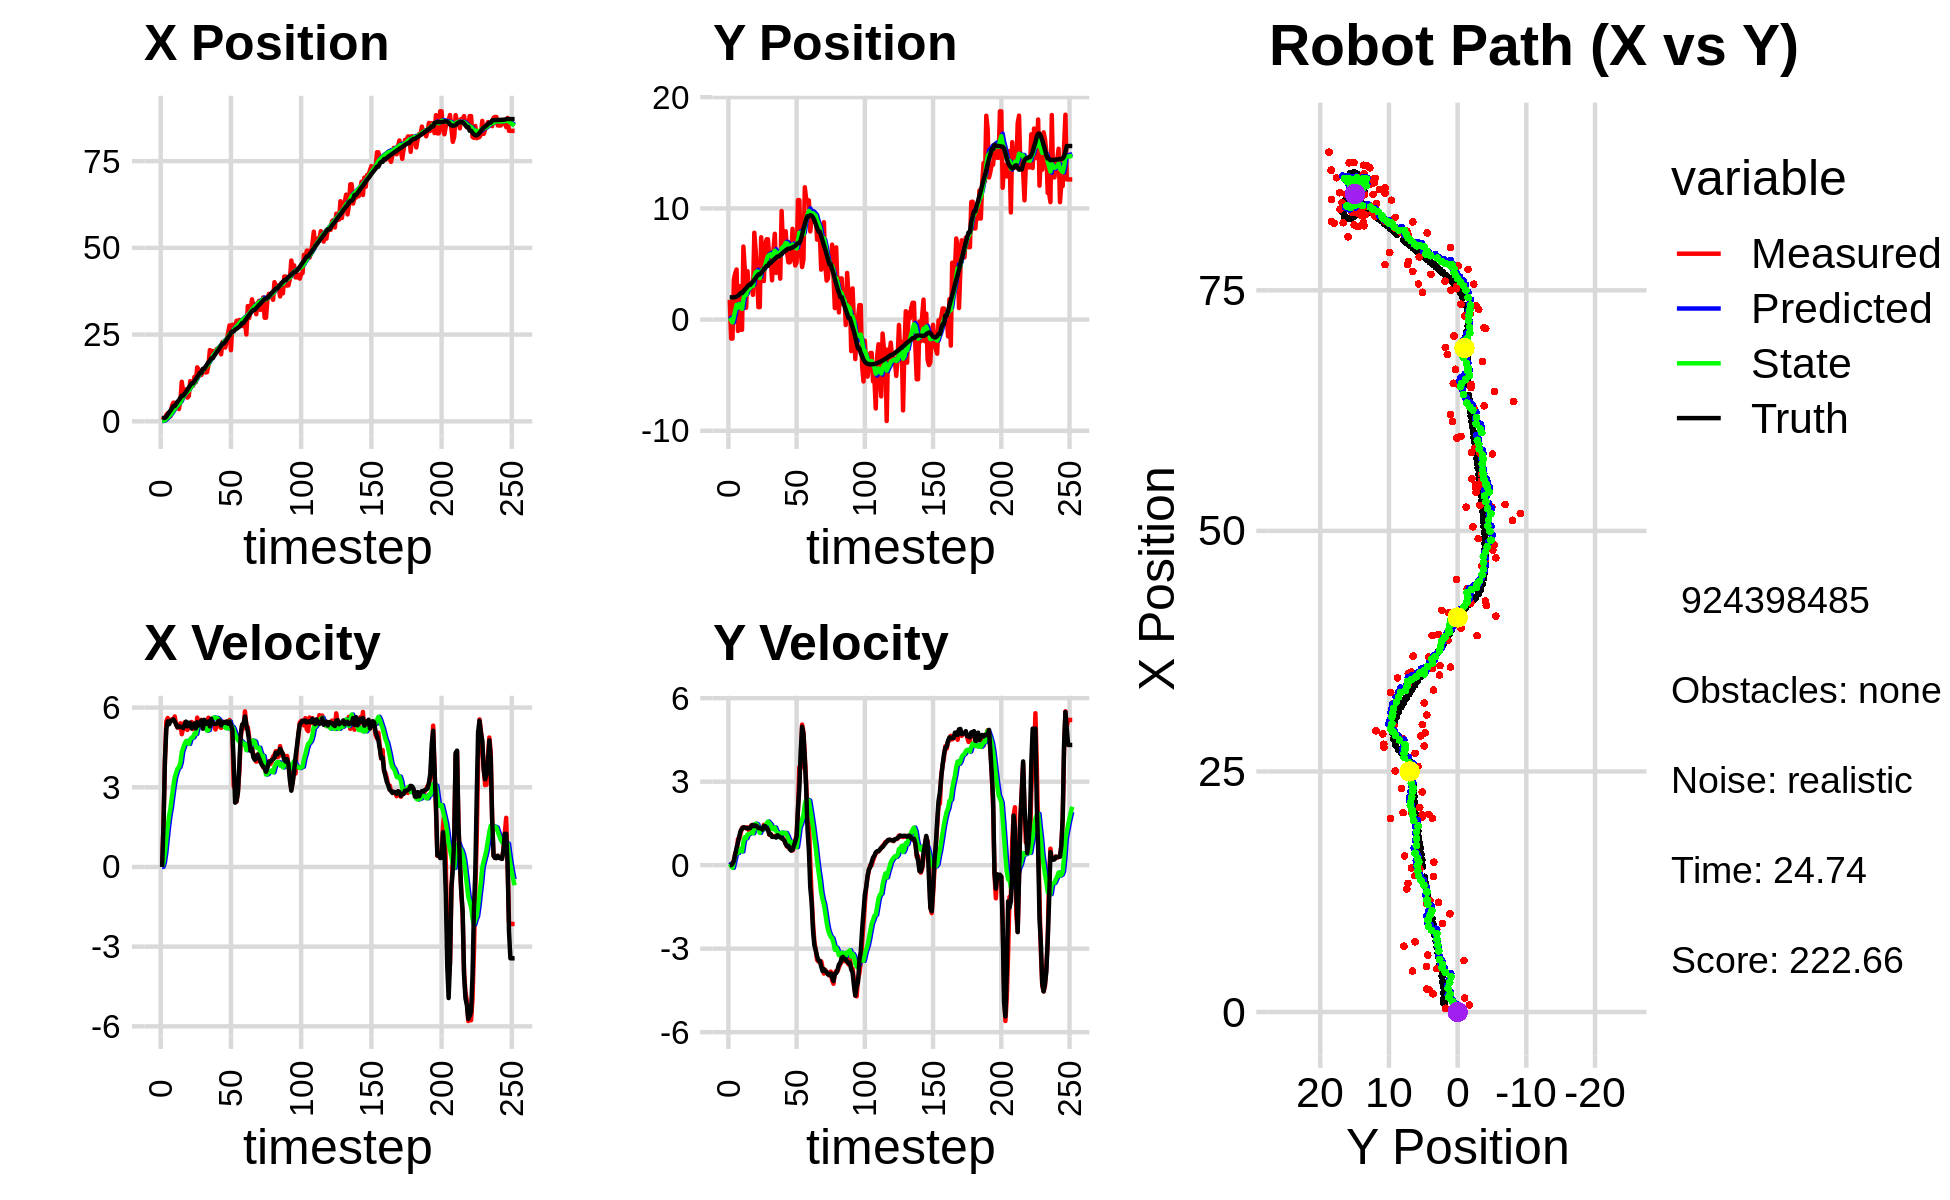

The table this chart was drawn from, first rows:
1.499826848315343408e+00, -1.914800414595097533e-01, 0.000000000000000000e+00, -0.000000000000000000e+00, 0.000000000000000000e+00, 0.000000000000000000e+00, 0.000000000000000000e+00, 0.000000000000000000e+00, 8.820877058852272246e-02, -1.607824962519793441e-02, 0.000000000000000000e+00, 0.000000000000000000e+00, 8.981893058802886687e-01, 1.996352791933632798e+00, 0.000000000000000000e+00, 0.000000000000000000e+00, 0.000000000000000000e+00, 1.237754186149686575e-04
3.908321852318093481e-01, 1.773844405296964410e+00, 0.000000000000000000e+00, 0.000000000000000000e+00, 8.820877058852272246e-02, -1.607824962519793441e-02, 0.000000000000000000e+00, 0.000000000000000000e+00, 1.052800051046658414e-01, 1.611781843858812735e-01, 4.218590930169000344e-03, 4.771659660768692857e-02, 8.981893058802886687e-01, 1.996352791933632798e+00, 0.000000000000000000e+00, 0.000000000000000000e+00, 0.000000000000000000e+00, -9.283396502723917365e-05
7.428367133047328874e-01, -1.708924343804249846e+00, 1.643000006194935914e+00, 3.974741536449712131e-05, 1.057018641976827378e-01, 1.659498440466499747e-01, 4.218590930169000344e-03, 4.771659660768692857e-02, 1.837190101603941028e-01, -4.795128437938195320e-02, 1.658774291301552961e-01, -2.991105826095467879e-02, 9.946439261218740224e-01, 1.996419378589622928e+00, 1.600000000000000089e+00, 1.000000000000000021e-03, 1.600000023841857910e+00, -2.419197517156135291e-05
7.428367133047328874e-01, -1.708924343804249846e+00, 3.989925949734646426e+00, 2.431032162047507689e-02, 2.003067530734096435e-01, -5.094239020547742386e-02, 1.658774291301552961e-01, -2.991105826095467879e-02, 3.631684131023540374e-01, -2.520010922004250475e-01, 5.308704003326383258e-01, -9.546656178013029903e-02, 9.946439261218740224e-01, 1.996419378589622928e+00, 4.000000000000000000e+00, 5.099999999999999672e-02, 4.000000000000000000e+00, -6.092850118875503540e-03
1.883863568121378673e+00, 3.585137126771160254e+00, 5.483741005578755434e+00, 1.890858486154789464e-01, 4.162554531356178478e-01, -2.615477483784380830e-01, 5.308704003326383258e-01, -9.546656178013029903e-02, 7.103537719283838925e-01, 2.490374636850345436e-01, 1.042277330530315904e+00, 1.126932691983184576e-01, 1.374370336064678400e+00, 2.000126359710717061e+00, 5.198000000000000398e+00, 1.459999999999999909e-01, 5.199999809265136719e+00, -3.446752205491065979e-02
2.335431217778786817e+00, 4.164553698190794684e+00, 5.607431759928772408e+00, 4.313767181811037354e-01, 8.145815049814154607e-01, 2.603067906048663893e-01, 1.042277330530315904e+00, 1.126932691983184576e-01, 1.122750023759138793e+00, 7.943915316144597449e-01, 1.526462035660166805e+00, 3.291222369091988398e-01, 1.987987279907955207e+00, 2.024049815394518337e+00, 5.483999999999999986e+00, 3.830000000000000071e-01, 5.497000217437744141e+00, -7.677824050188064575e-02
2.406515627709458371e+00, 4.504297575241691831e+00, 5.444911851673545300e+00, 4.188741487939509067e-01, 1.275396227325155563e+00, 8.273037553053795845e-01, 1.526462035660166805e+00, 3.291222369091988398e-01, 1.544648104551663348e+00, 1.327493931897047119e+00, 1.934494887180257638e+00, 5.118757760508790833e-01, 2.613940953630752073e+00, 2.074257930707650299e+00, 5.376000000000000334e+00, 6.260000000000000009e-01, 5.412000179290771484e+00, -7.677824050188064575e-02
1.470657586931556127e+00, -1.024444805874386910e+00, 5.490724242793858956e+00, 9.364022650034407036e-01, 1.738097593269689156e+00, 1.378681509502134972e+00, 1.934494887180257638e+00, 5.118757760508790833e-01, 1.901873207981213953e+00, 1.072563332421121896e+00, 2.236746909759647295e+00, 4.390357577155404867e-01, 3.133464574806692493e+00, 2.140186084435354630e+00, 5.504999999999999893e+00, 8.080000000000000515e-01, 5.564000129699707031e+00, -1.689174473285675049e-01
4.506263494423508931e+00, 3.014980567509218723e+00, 5.558741959742559580e+00, 9.480021817711999921e-01, 2.125547898957178550e+00, 1.116466908192675911e+00, 2.236746909759647295e+00, 4.390357577155404867e-01, 2.472367704118205722e+00, 1.400433708104719344e+00, 2.652939937122792635e+00, 5.764050294877463010e-01, 3.766170263268479701e+00, 2.249622358005532341e+00, 5.511000000000000121e+00, 1.042999999999999927e+00, 5.609000205993652344e+00, -1.689174473285675049e-01
5.351269959811872923e+00, -9.147213272876512091e-01, 5.565167276600050172e+00, 1.151261560502442327e+00, 2.737661697830485075e+00, 1.458074211053493885e+00, 2.652939937122792635e+00, 5.764050294877463010e-01, 3.085724188113704081e+00, 1.160470705157867766e+00, 3.044542142910755533e+00, 5.179690102312715094e-01, 4.403796910903284179e+00, 2.383293790761624731e+00, 5.556000000000000050e+00, 1.241000000000000103e+00, 5.692999839782714844e+00, -2.039917260408401489e-01
5.351269959811872923e+00, -9.147213272876512091e-01, 5.666979486788485509e+00, 1.347577928825413940e+00, 3.390178402404779412e+00, 1.212267606180994939e+00, 3.044542142910755533e+00, 5.179690102312715094e-01, 3.678354217573344798e+00, 9.598022301308184456e-01, 3.374328843610938655e+00, 4.940785935017125707e-01, 4.403796910903284179e+00, 2.383293790761624731e+00, 5.474999999999999645e+00, 1.304000000000000048e+00, 5.629000186920166016e+00, -2.334587872028350830e-01
4.256829738025896148e+00, 6.567117703687451069e+00, 5.346979811850813391e+00, 1.355013143529578024e+00, 4.015787101934439107e+00, 1.009210089480989669e+00, 3.374328843610938655e+00, 4.940785935017125707e-01, 4.141868791502659519e+00, 1.812884645467458311e+00, 3.553292156449197492e+00, 8.324366383499963717e-01, 5.034473180562885730e+00, 2.534101022580059759e+00, 5.365999999999999659e+00, 1.358999999999999986e+00, 5.535999774932861328e+00, -2.481916397809982300e-01
4.729244768479867744e+00, 4.548577082931018367e+00, 5.243196598774557238e+00, 1.353186614428033563e+00, 4.497198007147579446e+00, 1.896128309302457904e+00, 3.553292156449197492e+00, 8.324366383499963717e-01, 4.607547619797956351e+00, 2.284898196845198459e+00, 3.706593897097228751e+00, 1.003440190161965839e+00, 5.648906468994429275e+00, 2.690180791233351076e+00, 5.259000000000000341e+00, 1.352999999999999980e+00, 5.429999828338623047e+00, -2.525728046894073486e-01
3.562641620226844275e+00, 1.060051752625351451e+00, 5.251169071460815019e+00, 1.317808694266069391e+00, 4.978207009507679359e+00, 2.385242215861394843e+00, 3.706593897097228751e+00, 1.003440190161965839e+00, 4.955694883120658645e+00, 2.217892607613117573e+00, 3.755638524782106025e+00, 9.698594897679473359e-01, 6.152862310337379625e+00, 2.819552852354735073e+00, 5.304999999999999716e+00, 1.340000000000000080e+00, 5.471000194549560547e+00, -2.458775639533996582e-01
5.913963198531063448e+00, 4.356867088012968736e+00, 5.408296948385131309e+00, 1.357240767296776340e+00, 5.331258735598868981e+00, 2.314878556589912151e+00, 3.755638524782106025e+00, 9.698594897679473359e-01, 5.466598265098550513e+00, 2.613534739528555306e+00, 3.923151040873479545e+00, 1.099875932888018770e+00, 6.761028051422749208e+00, 2.972114099132614928e+00, 5.275999999999999801e+00, 1.318999999999999950e+00, 5.439000129699707031e+00, -2.458775639533996582e-01
1.140349316564669735e+01, 2.771157218648752973e+00, 4.998834211138134975e+00, 1.255137651470205062e+00, 5.858913369185898112e+00, 2.723522332817357228e+00, 3.923151040873479545e+00, 1.099875932888018770e+00, 6.342166016238646620e+00, 2.737304564137447827e+00, 4.317935828737044623e+00, 1.116007072061023564e+00, 7.366422414542940444e+00, 3.124279094682271829e+00, 5.267999999999999794e+00, 1.336000000000000076e+00, 5.434000015258789062e+00, -2.460005879402160645e-01
8.543831586759699448e+00, 3.046298845508109032e+00, 5.210004123987034497e+00, 1.325606370209960749e+00, 6.773959599112351349e+00, 2.848905271343550094e+00, 4.317935828737044623e+00, 1.116007072061023564e+00, 6.958668973791871437e+00, 2.885787810805537479e+00, 4.488294762480199651e+00, 1.143961732017178212e+00, 7.366422414542940444e+00, 3.124279094682271829e+00, 5.230000000000000426e+00, 1.336000000000000076e+00, 5.397999763488769531e+00, -2.491482198238372803e-01
8.543831586759699448e+00, 3.046298845508109032e+00, 5.445445779288994537e+00, 1.441460406831016838e+00, 7.407498450039891047e+00, 3.000183984007255500e+00, 4.488294762480199651e+00, 1.143961732017178212e+00, 7.547308742579099672e+00, 3.020359536099819220e+00, 4.628528493394138188e+00, 1.172710765161087965e+00, 7.968072652660257660e+00, 3.278059198053622669e+00, 5.352999999999999758e+00, 1.423000000000000043e+00, 5.539000034332275391e+00, -2.587741315364837646e-01
9.212093651185407239e+00, 2.221605492917895219e+00, 5.219089293666460350e+00, 1.386040394326371050e+00, 8.010161591918514290e+00, 3.137630612615927905e+00, 4.628528493394138188e+00, 1.172710765161087965e+00, 8.134988223651062000e+00, 3.021670592828497259e+00, 4.742672011529777798e+00, 1.149110788172009956e+00, 8.478133916580329554e+00, 3.412832332829462967e+00, 5.472000000000000419e+00, 1.449000000000000066e+00, 5.660999774932861328e+00, -2.595794796943664551e-01
6.839051723413342998e+00, 7.812119556626565320e+00, 5.158425822640636760e+00, 1.365114891106321116e+00, 8.609255424804040047e+00, 3.136581671645698233e+00, 4.742672011529777798e+00, 1.149110788172009956e+00, 8.495709799943231388e+00, 3.789121404574617102e+00, 4.677968767639657521e+00, 1.386142714302895040e+00, 9.105062245831771151e+00, 3.579052044323152604e+00, 5.296999999999999709e+00, 1.401999999999999913e+00, 5.480000019073486328e+00, -2.587073445320129395e-01
7.295343875921892263e+00, 6.193827939856338283e+00, 5.298415497456634426e+00, 1.387200348563766950e+00, 8.963506676707197585e+00, 3.927735676004906473e+00, 4.677968767639657521e+00, 1.386142714302895040e+00, 8.868895610690445963e+00, 4.239186755463940415e+00, 4.635300902740166151e+00, 1.491757756343272234e+00, 9.716104268820050294e+00, 3.740540815123452045e+00, 5.431000000000000050e+00, 1.425000000000000044e+00, 5.614999771118164062e+00, -2.560666203498840332e-01
1.158132612696365626e+01, 4.026401696623873150e+00, 5.244334170110389159e+00, 1.348771181142619957e+00, 9.332425700964462223e+00, 4.388362531098267461e+00, 4.635300902740166151e+00, 1.491757756343272234e+00, 9.539122833832932358e+00, 4.331981123168344716e+00, 4.808630835896198441e+00, 1.462136415401236844e+00, 1.034009528150858870e+01, 3.903441740123220427e+00, 5.421999999999999709e+00, 1.397000000000000020e+00, 5.598999977111816406e+00, -2.517307698726654053e-01
1.021038478549770723e+01, 1.119218183291126101e+00, 5.458882412438541110e+00, 1.389708835262603914e+00, 1.001998591742255229e+01, 4.478194764708468334e+00, 4.808630835896198441e+00, 1.462136415401236844e+00, 1.007019155256768528e+01, 4.013246583088520225e+00, 4.871202363385688905e+00, 1.299274986462481962e+00, 1.095087408961875930e+01, 4.060332370862846041e+00, 5.214000000000000412e+00, 1.334999999999999964e+00, 5.381999969482421875e+00, -2.492822706699371338e-01
1.021038478549770723e+01, 1.119218183291126101e+00, 5.190444602180787292e+00, 1.321370598889583636e+00, 1.055731178890625444e+01, 4.143174081734768421e+00, 4.871202363385688905e+00, 1.299274986462481962e+00, 1.054796801062578382e+01, 3.728653485728442796e+00, 4.877522861339258498e+00, 1.160455104311938435e+00, 1.095087408961875930e+01, 4.060332370862846041e+00, 5.280999999999999694e+00, 1.330000000000000071e+00, 5.446000099182128906e+00, -2.492822706699371338e-01
1.279323470539984342e+01, 7.400300098558652451e+00, 5.399798301639903819e+00, 1.333424183284582565e+00, 1.103572029675970967e+01, 3.844698996159636728e+00, 4.877522861339258498e+00, 1.160455104311938435e+00, 1.119986953515854111e+01, 4.341335016722364770e+00, 5.016551144323474709e+00, 1.341438398190489600e+00, 1.155452895113373657e+01, 4.213090015731161486e+00, 5.397999999999999687e+00, 1.318000000000000060e+00, 5.557000160217285156e+00, -2.420962452888488770e-01
1.130118906478684515e+01, 4.546836941216008121e+00, 5.146284830746818528e+00, 1.262992944100712167e+00, 1.170152464959088867e+01, 4.475478856541413641e+00, 5.016551144323474709e+00, 1.341438398190489600e+00, 1.167769490402543298e+01, 4.481642397049242277e+00, 5.004760126376329055e+00, 1.337758099018205415e+00, 1.217250037130967222e+01, 4.364866568200802099e+00, 5.216999999999999638e+00, 1.276999999999999913e+00, 5.369999885559082031e+00, -2.406619340181350708e-01
1.557531547521698734e+01, 3.467443300386475968e+00, 5.622232532315288189e+00, 1.449185997257710801e+00, 1.217817091666306517e+01, 4.615418206951062530e+00, 5.004760126376329055e+00, 1.337758099018205415e+00, 1.247412449739164231e+01, 4.462839173179010466e+00, 5.242083288678190733e+00, 1.294258084669789977e+00, 1.277575469015862986e+01, 4.514294935912700701e+00, 5.456000000000000405e+00, 1.405999999999999917e+00, 5.635000228881835938e+00, -2.522686421871185303e-01
1.495892381650551961e+01, 6.740910841445800550e+00, 5.377539941008267377e+00, 1.420530159420118066e+00, 1.299833282625946218e+01, 4.592264981645989508e+00, 5.242083288678190733e+00, 1.294258084669789977e+00, 1.315710518683811259e+01, 4.893390775341503129e+00, 5.361390962924170722e+00, 1.405564012813831365e+00, 1.339766860015026673e+01, 4.676573349373698285e+00, 5.323000000000000398e+00, 1.407999999999999918e+00, 5.506000041961669922e+00, -2.582605481147766113e-01
1.336676216108993920e+01, 7.220532252233841319e+00, 5.363983626562857765e+00, 1.319946024781210703e+00, 1.369324428313052877e+01, 5.033947176622886488e+00, 5.361390962924170722e+00, 1.405564012813831365e+00, 1.366817406999576079e+01, 5.330448655706309324e+00, 5.343533664991882759e+00, 1.499722083212195578e+00, 1.401185202604559343e+01, 4.836777760023649897e+00, 5.384000000000000341e+00, 1.324000000000000066e+00, 5.544000148773193359e+00, -2.412818074226379395e-01
1.336676216108993920e+01, 7.220532252233841319e+00, 5.538769307709726419e+00, 1.362956533589627650e+00, 1.420252743649494853e+01, 5.480420864027529149e+00, 5.343533664991882759e+00, 1.499722083212195578e+00, 1.414862188164945245e+01, 5.713194079888610943e+00, 5.312885419073238857e+00, 1.568528125700920706e+00, 1.401185202604559343e+01, 4.836777760023649897e+00, 5.517000000000000348e+00, 1.286999999999999922e+00, 5.665999889373779297e+00, -2.412818074226379395e-01
1.488877749412405649e+01, 5.513185991601554647e+00, 5.231046028278586668e+00, 1.092928168846152737e+00, 1.467991042355677678e+01, 5.870046892458702814e+00, 5.312885419073238857e+00, 1.568528125700920706e+00, 1.469158273315418661e+01, 5.798926653955748023e+00, 5.317905041650375253e+00, 1.509461478599332773e+00, 1.514436888660482516e+01, 5.098112894739661449e+00, 5.206000000000000405e+00, 1.106999999999999984e+00, 5.322999954223632812e+00, -2.059682160615921021e-01
1.488877749412405649e+01, 5.513185991601554647e+00, 5.382770065093040124e+00, 1.124628037826302940e+00, 1.522337323731922432e+01, 5.949872801815681456e+00, 5.317905041650375253e+00, 1.509461478599332773e+00, 1.520106530153134905e+01, 5.871997206022029125e+00, 5.304574593808472294e+00, 1.454780429796387331e+00, 1.514436888660482516e+01, 5.098112894739661449e+00, 5.541000000000000369e+00, 1.114000000000000101e+00, 5.651999950408935547e+00, -2.059682160615921021e-01
1.408847010115171194e+01, 3.530697061125580571e+00, 5.401784387653037811e+00, 1.029430535021511606e+00, 1.573152276091219548e+01, 6.017475249001668303e+00, 5.304574593808472294e+00, 1.454780429796387331e+00, 1.560992069223699730e+01, 5.655998771957560400e+00, 5.221442790581634519e+00, 1.301037728406386984e+00, 1.577528548186403867e+01, 5.224299503138232659e+00, 5.384999999999999787e+00, 1.016000000000000014e+00, 5.480000019073486328e+00, -1.883142590522766113e-01
1.416725993096151903e+01, 6.222537888736428435e+00, 5.452183404676526735e+00, 1.026644317978873122e+00, 1.613206497129516137e+01, 5.786102544798199077e+00, 5.221442790581634519e+00, 1.301037728406386984e+00, 1.599288294666403232e+01, 5.833337356549004760e+00, 5.131178007510766470e+00, 1.296864283221684122e+00, 1.639393591884033086e+01, 5.341154886582942574e+00, 5.395999999999999908e+00, 1.014999999999999902e+00, 5.491000175476074219e+00, -1.861203461885452271e-01
1.623034489111376644e+01, 7.717198206131349991e+00, 5.618996499841429682e+00, 1.054024393457885234e+00, 1.650600074741510781e+01, 5.963023784871173127e+00, 5.131178007510766470e+00, 1.296864283221684122e+00, 1.651127590562994385e+01, 6.192804889099902788e+00, 5.154888394797927376e+00, 1.356856701093750672e+00, 1.701701140374587951e+01, 5.458252502491549585e+00, 5.479000000000000092e+00, 1.022999999999999909e+00, 5.573999881744384766e+00, -1.854274719953536987e-01
2.053727746006416410e+01, 4.198720290050567350e+00, 5.506714263348729155e+00, 1.028836562192238402e+00, 1.702676474510973748e+01, 6.328490559209277500e+00, 5.154888394797927376e+00, 1.356856701093750672e+00, 1.731705565756046283e+01, 6.020592313804424833e+00, 5.377182078122201503e+00, 1.228422932187339001e+00, 1.753427672358265710e+01, 5.554879499871358206e+00, 5.291000000000000369e+00, 9.909999999999999920e-01, 5.382999897003173828e+00, -1.847036331892013550e-01
2.023325276341581613e+01, 5.188176466777006723e+00, 5.492727291496288800e+00, 1.059613780966383478e+00, 1.785477386537268174e+01, 6.143434607023158911e+00, 5.377182078122201503e+00, 1.228422932187339001e+00, 1.804476680116373899e+01, 6.004327426358174513e+00, 5.517981970655418067e+00, 1.168881548018040784e+00, 1.815862441044778564e+01, 5.673707081280608300e+00, 5.576999999999999957e+00, 1.076000000000000068e+00, 5.679999828338623047e+00, -1.905711144208908081e-01
2.023325276341581613e+01, 5.188176466777006723e+00, 5.393555938596002797e+00, 1.040482422966340303e+00, 1.859656499822927955e+01, 6.121215581159978214e+00, 5.517981970655418067e+00, 1.168881548018040784e+00, 1.871619928603031724e+01, 5.987037824538917974e+00, 5.598581133723853576e+00, 1.113981605179311218e+00, 1.815862441044778564e+01, 5.673707081280608300e+00, 5.408999999999999808e+00, 1.036999999999999922e+00, 5.507999897003173828e+00, -1.905711144208908081e-01
2.013495325991731733e+01, 3.679395986818285724e+00, 5.401178389289507109e+00, 1.016506739990235886e+00, 1.927605739940270269e+01, 6.098435985056848807e+00, 5.598581133723853576e+00, 1.113981605179311218e+00, 1.933164560708691226e+01, 5.761490391287536816e+00, 5.630326021921907120e+00, 9.926589279503506003e-01, 1.878679060931767353e+01, 5.794095350280724865e+00, 5.391000000000000014e+00, 9.979999999999999982e-01, 5.481999874114990234e+00, -1.860249787569046021e-01
2.011765998590401949e+01, 9.765334678376991207e+00, 5.176198117727839332e+00, 9.574280147628075888e-01, 1.989467820927910324e+01, 5.860756284082571987e+00, 5.630326021921907120e+00, 9.926589279503506003e-01, 1.988717313677473797e+01, 6.395680740686290555e+00, 5.606389007162878357e+00, 1.171297807077638309e+00, 1.940633368479845444e+01, 5.909225774808386511e+00, 5.381000000000000227e+00, 9.929999999999999938e-01, 5.472000122070312500e+00, -1.829002648591995239e-01
2.088276374343771735e+01, 6.704292071785123319e+00, 5.379172864040199009e+00, 9.703897023986001180e-01, 2.044781203749102616e+01, 6.512810521394054142e+00, 5.606389007162878357e+00, 1.171297807077638309e+00, 2.046903390674867040e+01, 6.529795990812992557e+00, 5.612300810777454352e+00, 1.162279505911616440e+00, 2.002427840186722108e+01, 6.023192001074045621e+00, 5.392999999999999794e+00, 9.310000000000000497e-01, 5.473000049591064453e+00, -1.784780025482177734e-01
2.064923942065043860e+01, 6.671160710457353815e+00, 5.376788855482619311e+00, 8.903030520827912575e-01, 2.103026398782641593e+01, 6.646023941404154201e+00, 5.612300810777454352e+00, 1.162279505911616440e+00, 2.098801219986480504e+01, 6.636851114936289875e+00, 5.572412943193219448e+00, 1.139173226166346753e+00, 2.054193091360473744e+01, 6.113936020747523514e+00, 5.490999999999999659e+00, 8.900000000000000133e-01, 5.563000202178955078e+00, -1.640937924385070801e-01
2.071770653113668104e+01, 7.941893292235888246e+00, 5.282847384571321747e+00, 7.583477904113358203e-01, 2.154525349418412716e+01, 6.750768437552924439e+00, 5.572412943193219448e+00, 1.139173226166346753e+00, 2.146557143418056413e+01, 6.896770051803303936e+00, 5.503507546416284590e+00, 1.160635456246911223e+00, 2.117358183800467941e+01, 6.212816310721319013e+00, 5.511000000000000121e+00, 7.670000000000000151e-01, 5.564000129699707031e+00, -1.425750702619552612e-01
1.930868768691314230e+01, 5.982162160815285290e+00, 5.235784325408008755e+00, 6.662170886712495133e-01, 2.201592218882219143e+01, 7.012833597427994725e+00, 5.503507546416284590e+00, 1.160635456246911223e+00, 2.179225153148724203e+01, 6.848246181732439375e+00, 5.332369516365449869e+00, 1.068519308368425014e+00, 2.179602408387856016e+01, 6.296213700167128557e+00, 5.328999999999999737e+00, 6.860000000000000542e-01, 5.373000144958496094e+00, -1.265629082918167114e-01
2.287062388600076446e+01, 5.148763610676516222e+00, 5.282427642726760020e+00, 6.395312774622038399e-01, 2.232548848312378809e+01, 6.955098112569281454e+00, 5.332369516365449869e+00, 1.068519308368425014e+00, 2.236487286414121201e+01, 6.686958217062785259e+00, 5.358535216151113723e+00, 9.461312877889650474e-01, 2.241511893279860601e+01, 6.375786854278178595e+00, 5.424000000000000377e+00, 6.969999999999999529e-01, 5.468999862670898438e+00, -1.204813197255134583e-01
2.287062388600076446e+01, 5.148763610676516222e+00, 5.467079181554748146e+00, 6.618866115053726462e-01, 2.290072638575632169e+01, 6.781571345841681975e+00, 5.358535216151113723e+00, 9.461312877889650474e-01, 2.290431137918640658e+01, 6.543997198245087077e+00, 5.365540014543000780e+00, 8.447418294827280238e-01, 2.241511893279860601e+01, 6.375786854278178595e+00, 5.453000000000000291e+00, 5.739999999999999547e-01, 5.482999801635742188e+00, -1.204813197255134583e-01
2.126336956015407154e+01, 5.519537878758452365e+00, 5.268736994559353626e+00, 5.366810249738145355e-01, 2.344086538064070524e+01, 6.628471381193359768e+00, 5.365540014543000780e+00, 8.447418294827280238e-01, 2.326741561079331788e+01, 6.461781373262197370e+00, 5.237357288228787766e+00, 7.656163089956196099e-01, 2.293626570700278222e+01, 6.434573722759054704e+00, 5.421999999999999709e+00, 5.240000000000000213e-01, 5.447000026702880859e+00, -1.015112996101379395e-01
2.324567893128243057e+01, 8.163186026285542241e+00, 5.406413172049282068e+00, 5.266140462356032614e-01, 2.379115133961619577e+01, 6.538343004161759175e+00, 5.237357288228787766e+00, 7.656163089956196099e-01, 2.375822640720560486e+01, 6.750529825729611133e+00, 5.220687349261249999e+00, 8.199300526161025227e-01, 2.355939841273965385e+01, 6.495872093627263588e+00, 5.480999999999999872e+00, 5.510000000000000453e-01, 5.508999824523925781e+00, -9.709912538528442383e-02
2.552865385948605947e+01, 5.761592282196430048e+00, 5.361621658002479585e+00, 6.256313955226007195e-01, 2.428029514213173101e+01, 6.832522830991221596e+00, 5.220687349261249999e+00, 8.199300526161025227e-01, 2.438438569843104986e+01, 6.676336765347318902e+00, 5.300998894545445594e+00, 7.527282014437340907e-01, 2.418743872609595513e+01, 6.560458732698493556e+00, 5.392000000000000348e+00, 7.019999999999999574e-01, 5.436999797821044922e+00, -1.161616593599319458e-01
2.764277434293974522e+01, 4.863642408228840530e+00, 5.534708226170215184e+00, 8.912015778589886805e-01, 2.491448558788559353e+01, 6.751609585491692656e+00, 5.300998894545445594e+00, 7.527282014437340907e-01, 2.513792991843350322e+01, 6.498597453736675966e+00, 5.470584860592209608e+00, 6.771911276667461621e-01, 2.480983138037247926e+01, 6.644442153817962549e+00, 5.469000000000000306e+00, 8.459999999999999742e-01, 5.533999919891357422e+00, -1.596501469612121582e-01
2.050371384584431667e+01, 5.145712328959131554e+00, 5.429986035511143783e+00, 1.098567809234149317e+00, 2.568498840449272436e+01, 6.566316566503350494e+00, 5.470584860592209608e+00, 6.771911276667461621e-01, 2.528260208106395979e+01, 6.390662982635604727e+00, 5.180734322585958118e+00, 6.486647302386993053e-01, 2.543093371345584330e+01, 6.752674652658663845e+00, 5.347999999999999865e+00, 1.022000000000000020e+00, 5.445000171661376953e+00, -1.996205598115921021e-01
2.782418096026222898e+01, 1.074750430646694710e+01, 4.966546431233594738e+00, 1.964611514300312667e+00, 2.580067551332255604e+01, 6.455529455659474891e+00, 5.180734322585958118e+00, 6.486647302386993053e-01, 2.594529899941994699e+01, 7.106420473685034267e+00, 5.275558095295424188e+00, 9.659452459499000554e-01, 2.594258379885132726e+01, 6.879286362577843761e+00, 5.165000000000000036e+00, 2.043000000000000149e+00, 5.553999900817871094e+00, -3.766806721687316895e-01
2.782418096026222898e+01, 1.074750430646694710e+01, 3.026171859382366325e+00, 3.526597702172598492e+00, 2.647285480894948861e+01, 7.203014998280024450e+00, 5.275558095295424188e+00, 9.659452459499000554e-01, 2.645475137274928912e+01, 7.808975952991392688e+00, 5.170635024912983546e+00, 1.359527587230203949e+00, 2.594258379885132726e+01, 6.879286362577843761e+00, 3.865000000000000213e+00, 2.767999999999999794e+00, 4.754000186920166016e+00, -8.616188168525695801e-01
2.688208574008399410e+01, 6.194867445847684451e+00, 2.991006594473240465e+00, 3.485617299146140713e+00, 2.697181487524058596e+01, 7.944928711714412728e+00, 5.170635024912983546e+00, 1.359527587230203949e+00, 2.684620968601761604e+01, 7.803146588959371854e+00, 4.991570298451375010e+00, 1.467825120687195728e+00, 2.641050219522848863e+01, 7.173801494559696401e+00, 2.419999999999999929e+00, 4.091999999999999638e+00, 4.754000186920166016e+00, -8.616188168525695801e-01
2.901339793209287521e+01, 4.726684165636156010e+00, 2.453248842353420223e+00, 5.050721982761340101e+00, 2.734536671586275247e+01, 7.949929101028091694e+00, 4.991570298451375010e+00, 1.467825120687195728e+00, 2.733599223130869760e+01, 7.673340039062462203e+00, 4.881086590966313032e+00, 1.637570632749727917e+00, 2.668336558295500893e+01, 7.609700276237782113e+00, 2.487000000000000099e+00, 4.972000000000000419e+00, 5.559000015258789062e+00, -1.118635892868041992e+00
2.867023849491810239e+01, 5.386649442549503952e+00, 2.847732940449601458e+00, 4.780011981488814676e+00, 2.782410089040532952e+01, 7.837097102337435395e+00, 4.881086590966313032e+00, 1.637570632749727917e+00, 2.777874162054484941e+01, 7.646255384673118272e+00, 4.765474004580937617e+00, 1.803979934072999392e+00, 2.697052454934324928e+01, 8.178658557789402650e+00, 2.810000000000000053e+00, 4.716000000000000192e+00, 5.489999771118164062e+00, -1.033501386642456055e+00
2.922080218735963797e+01, 1.190197999664331974e+01, 3.595992013484440086e+00, 3.930110932620372921e+00, 2.825528902100294459e+01, 7.826653378080417944e+00, 4.765474004580937617e+00, 1.803979934072999392e+00, 2.826618522028406488e+01, 8.485387475473796570e+00, 4.725467970823739705e+00, 2.183490923641075110e+00, 2.727178740496302467e+01, 8.606426788758664514e+00, 3.837000000000000188e+00, 3.830000000000000071e+00, 5.421000003814697266e+00, -8.297637104988098145e-01
2.889539909300079046e+01, 1.087900800887093844e+01, 4.823672543295110415e+00, 2.957219489440487070e+00, 2.873873201736643779e+01, 8.703736567837903948e+00, 4.725467970823739705e+00, 2.183490923641075110e+00, 2.875617916940098340e+01, 9.038580408354111029e+00, 4.741978439074006069e+00, 2.353826823995174511e+00, 2.775090098324201549e+01, 9.020343376456439799e+00, 5.027999999999999581e+00, 2.775999999999999801e+00, 5.743999958038330078e+00, -5.499699711799621582e-01
2.749350243744810740e+01, 1.071567471122282278e+01, 5.352083676768850218e+00, 1.535520280779371749e+00, 2.923037701330838445e+01, 9.273963090753628791e+00, 4.741978439074006069e+00, 2.353826823995174511e+00, 2.912944818811812908e+01, 9.434088917916016115e+00, 4.694634648243130037e+00, 2.347906037323865380e+00, 2.833450770386606621e+01, 9.294624401487872944e+00, 5.358999999999999986e+00, 1.264999999999999902e+00, 5.506000041961669922e+00, -2.793968319892883301e-01
2.749350243744810740e+01, 1.071567471122282278e+01, 5.215590427207160040e+00, 1.496360176874197645e+00, 2.959891165294244075e+01, 9.668879521648403141e+00, 4.694634648243130037e+00, 2.347906037323865380e+00, 2.946466512830138029e+01, 9.773193440158230771e+00, 4.619784012146861407e+00, 2.320632383066552507e+00, 2.833450770386606621e+01, 9.294624401487872944e+00, 5.400000000000000355e+00, 5.140000000000000124e-01, 5.423999786376953125e+00, -2.793968319892883301e-01
2.840911656605188540e+01, 7.926180554711634407e+00, 5.860491807991874857e+00, 7.718473886870992617e-02, 2.992664352951606688e+01, 1.000525667846488531e+01, 4.619784012146861407e+00, 2.320632383066552507e+00, 2.987699064685194372e+01, 9.615397056533598885e+00, 4.634944221305585366e+00, 2.023588206459421723e+00, 2.895019412038397633e+01, 9.396468711882047131e+00, 5.666999999999999815e+00, -8.010000000000000453e-01, 5.723000049591064453e+00, -1.316959038376808167e-02
... 192 more rows
